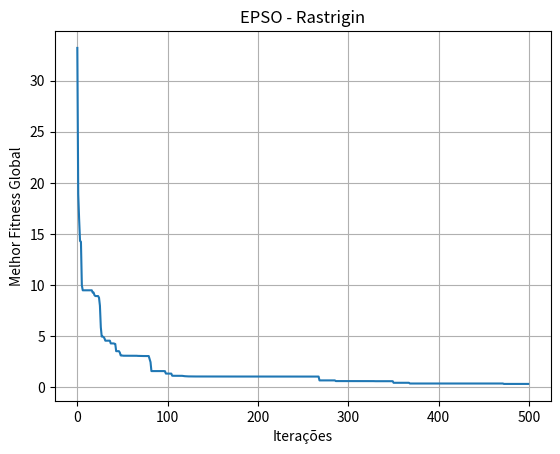

Generate this figure with matplotlib:
# epso_unico.py
# EPSO corrigido para minimizar Rastrigin
import numpy as np
import matplotlib.pyplot as plt
import time
import csv

def rastrigin_population(pop):
    A = 10.0
    return A * pop.shape[1] + np.sum(pop**2 - A * np.cos(2 * np.pi * pop), axis=1)

def epso(funcao_objetivo, npar=500, nvar=7, T=0.1, max_it=500,
         minimo=-5.12, maximo=5.12, weight_clip=5.0, vmax_frac=0.2,
         semente=None, verbose=False):
    rng = np.random.default_rng(semente)
    Particulas = rng.uniform(minimo, maximo, (npar, nvar))
    vmax = (maximo - minimo) * vmax_frac
    Velocities = rng.uniform(-vmax, vmax, (npar, nvar))

    Weighta = np.ones((npar, nvar)) * 0.9
    Weightb = np.ones((npar, nvar)) * 1.0
    Weightc = np.ones((npar, nvar)) * 1.0

    Personal_bests = Particulas.copy()
    Fitness_Personal_Bests = funcao_objetivo(Particulas)
    idx = int(np.argmin(Fitness_Personal_Bests))
    Fitness_global_best = float(Fitness_Personal_Bests[idx])
    global_best = Personal_bests[idx].copy()

    history = []

    start = time.time()
    w_schedule = 2 - ((2.2 - 0.4) / max_it) * (np.arange(max_it) / max_it)
    for it in range(max_it):
        Noisea = rng.normal(0, 1, size=(npar, nvar)) * (T * 0.1)
        Noiseb = rng.normal(0, 1, size=(npar, nvar)) * (T * 0.1)
        Noisec = rng.normal(0, 1, size=(npar, nvar)) * (T * 0.1)

        Weighta = Weighta + Noisea * w_schedule[it]
        Weightb = Weightb + Noiseb * 0.5 * T
        Weightc = Weightc + Noisec * 0.5 * T

        Weighta = np.clip(Weighta, -weight_clip, weight_clip)
        Weightb = np.clip(Weightb, -weight_clip, weight_clip)
        Weightc = np.clip(Weightc, -weight_clip, weight_clip)

        a = Weighta * Velocities
        b = Weightb * (Personal_bests - Particulas)
        c = Weightc * (global_best - Particulas)

        Velocities = a + b + c
        Velocities = np.clip(Velocities, -vmax, vmax)

        Particulas = np.clip(Particulas + Velocities, minimo, maximo)

        Eval = funcao_objetivo(Particulas)
        improved_mask = Eval < Fitness_Personal_Bests
        if np.any(improved_mask):
            Fitness_Personal_Bests[improved_mask] = Eval[improved_mask]
            Personal_bests[improved_mask] = Particulas[improved_mask].copy()

        min_index = int(np.argmin(Fitness_Personal_Bests))
        if Fitness_Personal_Bests[min_index] < Fitness_global_best:
            Fitness_global_best = float(Fitness_Personal_Bests[min_index])
            global_best = Personal_bests[min_index].copy()

        history.append(float(Fitness_global_best))
        if verbose and it % 50 == 0:
            print(f'[EPSO] Iter {it:4d} best = {Fitness_global_best:.6f}')

    elapsed = time.time() - start
    return global_best, float(Fitness_global_best), np.array(history), elapsed

if __name__ == "__main__":
    best_pos, best_val, hist, t = epso(rastrigin_population, verbose=True)
    print("\\nEPSO finished in %.2f s — best = %.6f" % (t, best_val))
    plt.plot(hist)
    plt.xlabel("Iterações")
    plt.ylabel("Melhor Fitness Global")
    plt.title("EPSO - Rastrigin")
    plt.grid(True)
    plt.show()
